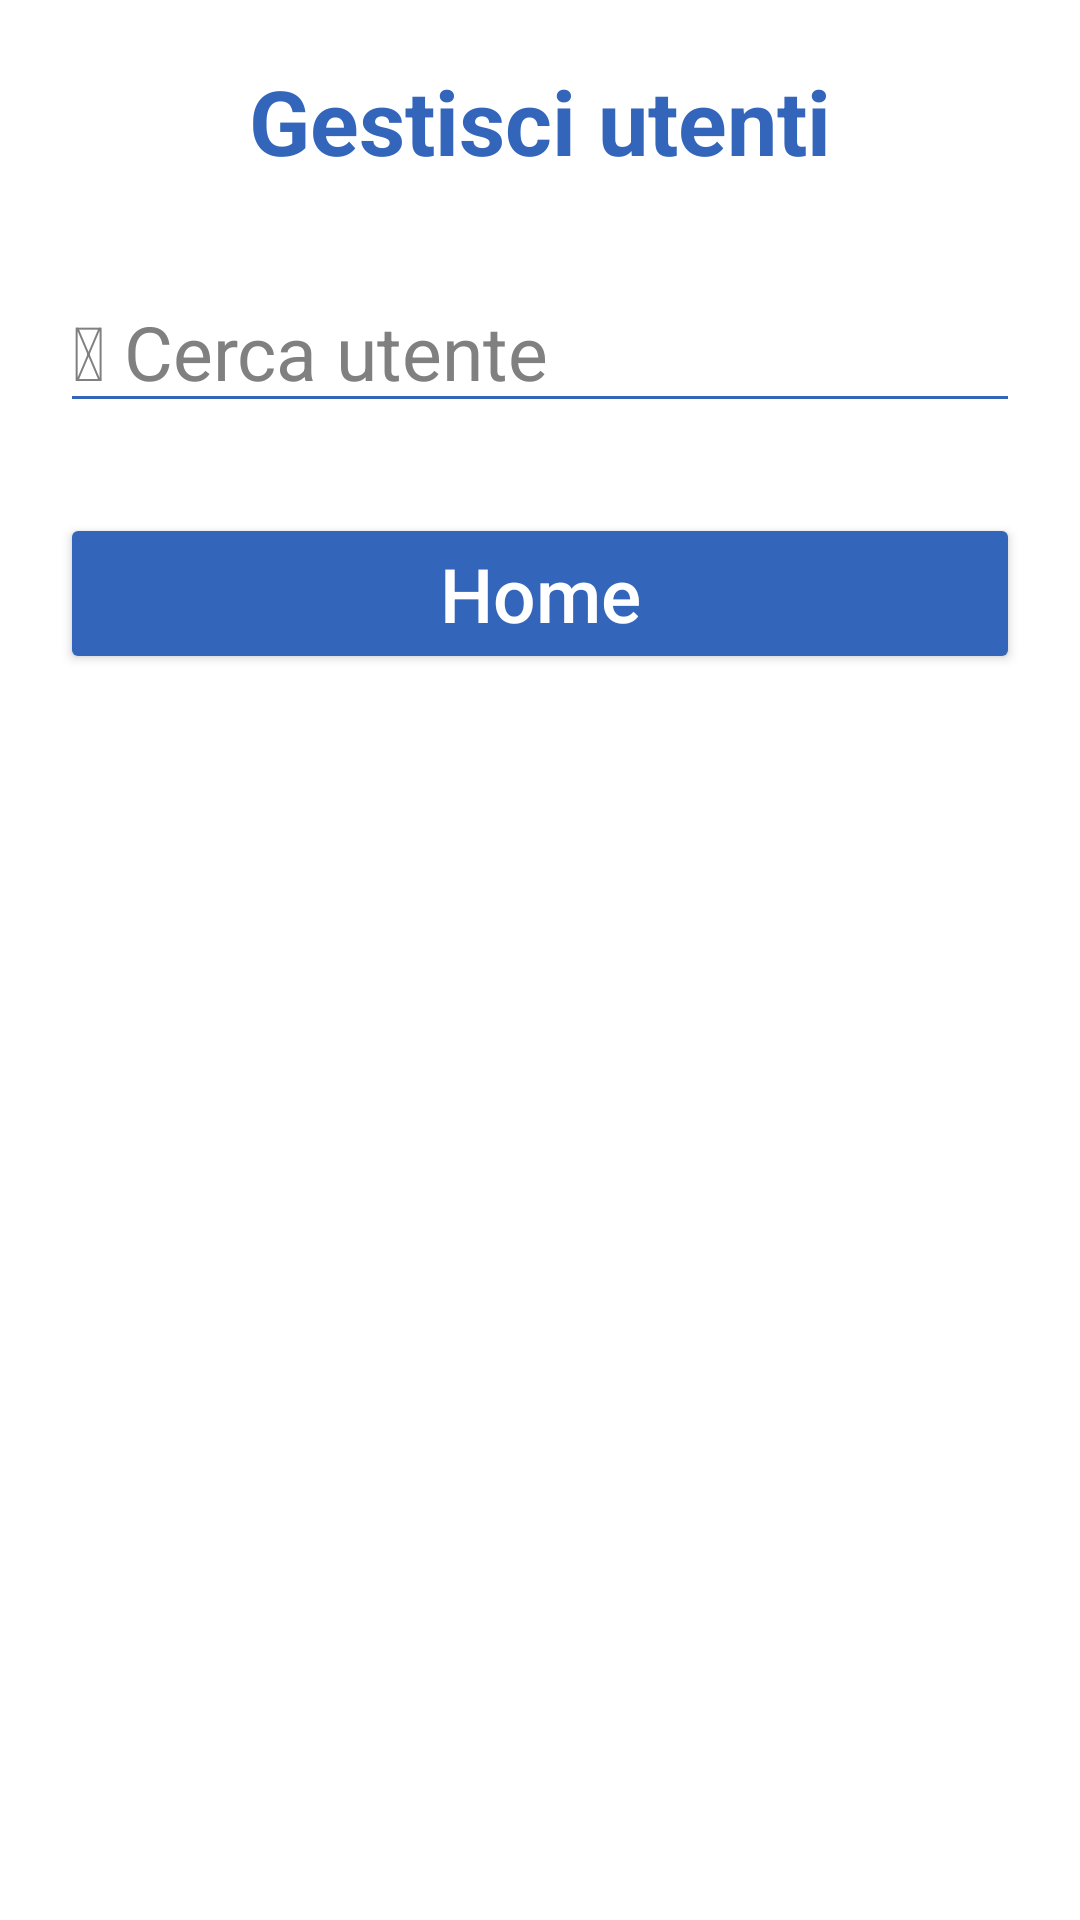

The Android layout XML behind this screen, and the referenced resources:
<!-- AndroidManifest.xml: application theme Theme.EsercitazioneBonus -->
<!-- res/layout/activity_gestisci_utenti.xml -->
<?xml version="1.0" encoding="utf-8"?>
<androidx.constraintlayout.widget.ConstraintLayout
    xmlns:android="http://schemas.android.com/apk/res/android"
    xmlns:app="http://schemas.android.com/apk/res-auto"
    xmlns:tools="http://schemas.android.com/tools"
    android:layout_width="match_parent"
    android:layout_height="match_parent"
    android:background="@color/white"
    tools:context=".GestisciUtentiActivity">

    <ScrollView
        android:layout_width="match_parent"
        android:layout_height="match_parent">

        <LinearLayout
            android:layout_width="match_parent"
            android:layout_height="wrap_content"
            android:padding="20dp"
            android:orientation="vertical">

            <TextView
                android:layout_width="wrap_content"
                android:layout_height="wrap_content"
                android:layout_gravity="center"
                android:text="@string/activity_gestisci_utenti_name"
                android:textColor="@color/blue"
                android:textSize="30sp"/>

            <Space
                android:layout_width="match_parent"
                android:layout_height="30dp"/>

            <EditText
                app:backgroundTint="@color/blue"
                android:layout_width="match_parent"
                android:layout_height="wrap_content"
                android:id="@+id/cerca_utente"
                android:textColor="@color/black"
                android:textColorHint="@color/gray"
                android:textSize="25sp"
                android:hint="@string/cerca_utente"
                android:autofillHints="@string/cerca_utente"
                android:inputType="text"/>

            <LinearLayout
                android:layout_width="match_parent"
                android:layout_height="wrap_content"
                android:id="@+id/linear_layout"
                android:orientation="vertical"/>

            <Space
                android:layout_width="match_parent"
                android:layout_height="30dp"/>

            <Button
                app:backgroundTint="@color/blue"
                android:layout_width="match_parent"
                android:layout_height="wrap_content"
                android:id="@+id/button_home"
                android:text="@string/button_home_name"
                android:textAllCaps="false"
                android:textColor="@color/white"
                android:textSize="25sp"/>

        </LinearLayout>

    </ScrollView>

</androidx.constraintlayout.widget.ConstraintLayout>
<!-- resources referenced by this layout -->
<resources>
  <color name="black">#FF000000</color>
  <color name="blue">#3366BB</color>
  <color name="gray">#808080</color>
  <color name="white">#FFFFFFFF</color>
  <string name="activity_gestisci_utenti_name"><b>Gestisci utenti</b></string>
  <string name="button_home_name">Home</string>
  <string name="cerca_utente">🔍 Cerca utente </string>
  <style name="Theme.EsercitazioneBonus" parent="Theme.MaterialComponents.DayNight.DarkActionBar">
          
          <item name="colorPrimary">@color/purple_500</item>
          <item name="colorPrimaryVariant">@color/purple_700</item>
          <item name="colorOnPrimary">@color/white</item>
  
          
          <item name="colorSecondary">@color/teal_200</item>
          <item name="colorSecondaryVariant">@color/teal_700</item>
          <item name="colorOnSecondary">@color/black</item>
  
          
          <item name="android:statusBarColor" tools:targetApi="l">?attr/colorPrimaryVariant</item>
  
          
      </style>
  <color name="purple_500">#FF6200EE</color>
  <color name="purple_700">#FF3700B3</color>
  <color name="teal_200">#FF03DAC5</color>
  <color name="teal_700">#FF018786</color>
</resources>
